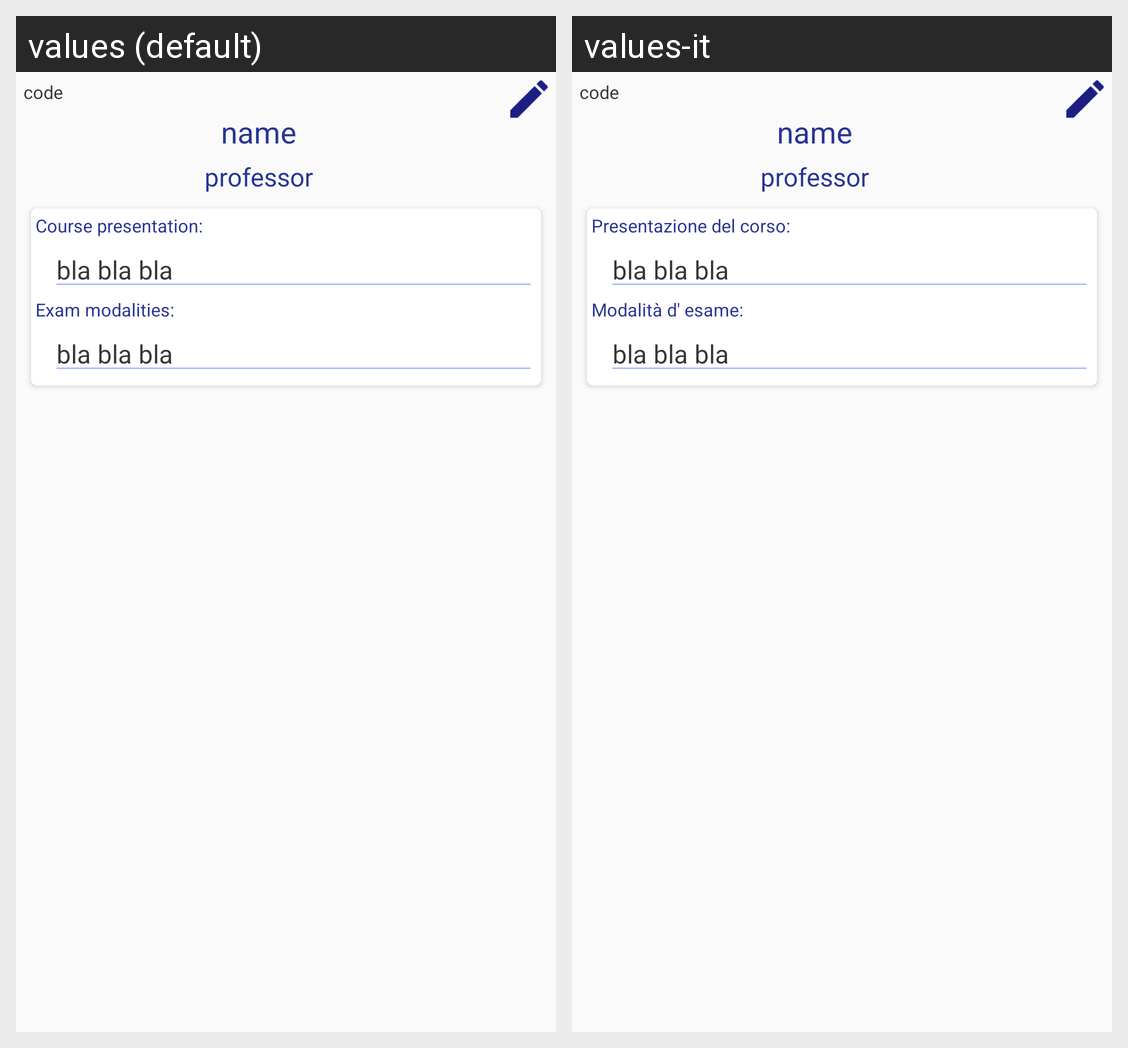

Translations of the strings shown on this Android screen, per locale in the grid:
Android screen res/layout/fragment_course_overview.xml rendered under 2 locales, left to right: values (default), values-it. Device: Nexus 5 (rendered at 1080×1920; each locale shown at half size, 540×960, under a caption strip naming it); theme AppTheme.
Strings drawn on this screen, with the default value and each locale's value (text and hints the layout hard-codes, and strings that could not be matched under every locale, appear in the picture but are not listed):

course_presentation_title
  values: Course presentation:
  values-it: Presentazione del corso:

course_exam_title
  values: Exam modalities:
  values-it: Modalità d' esame:
